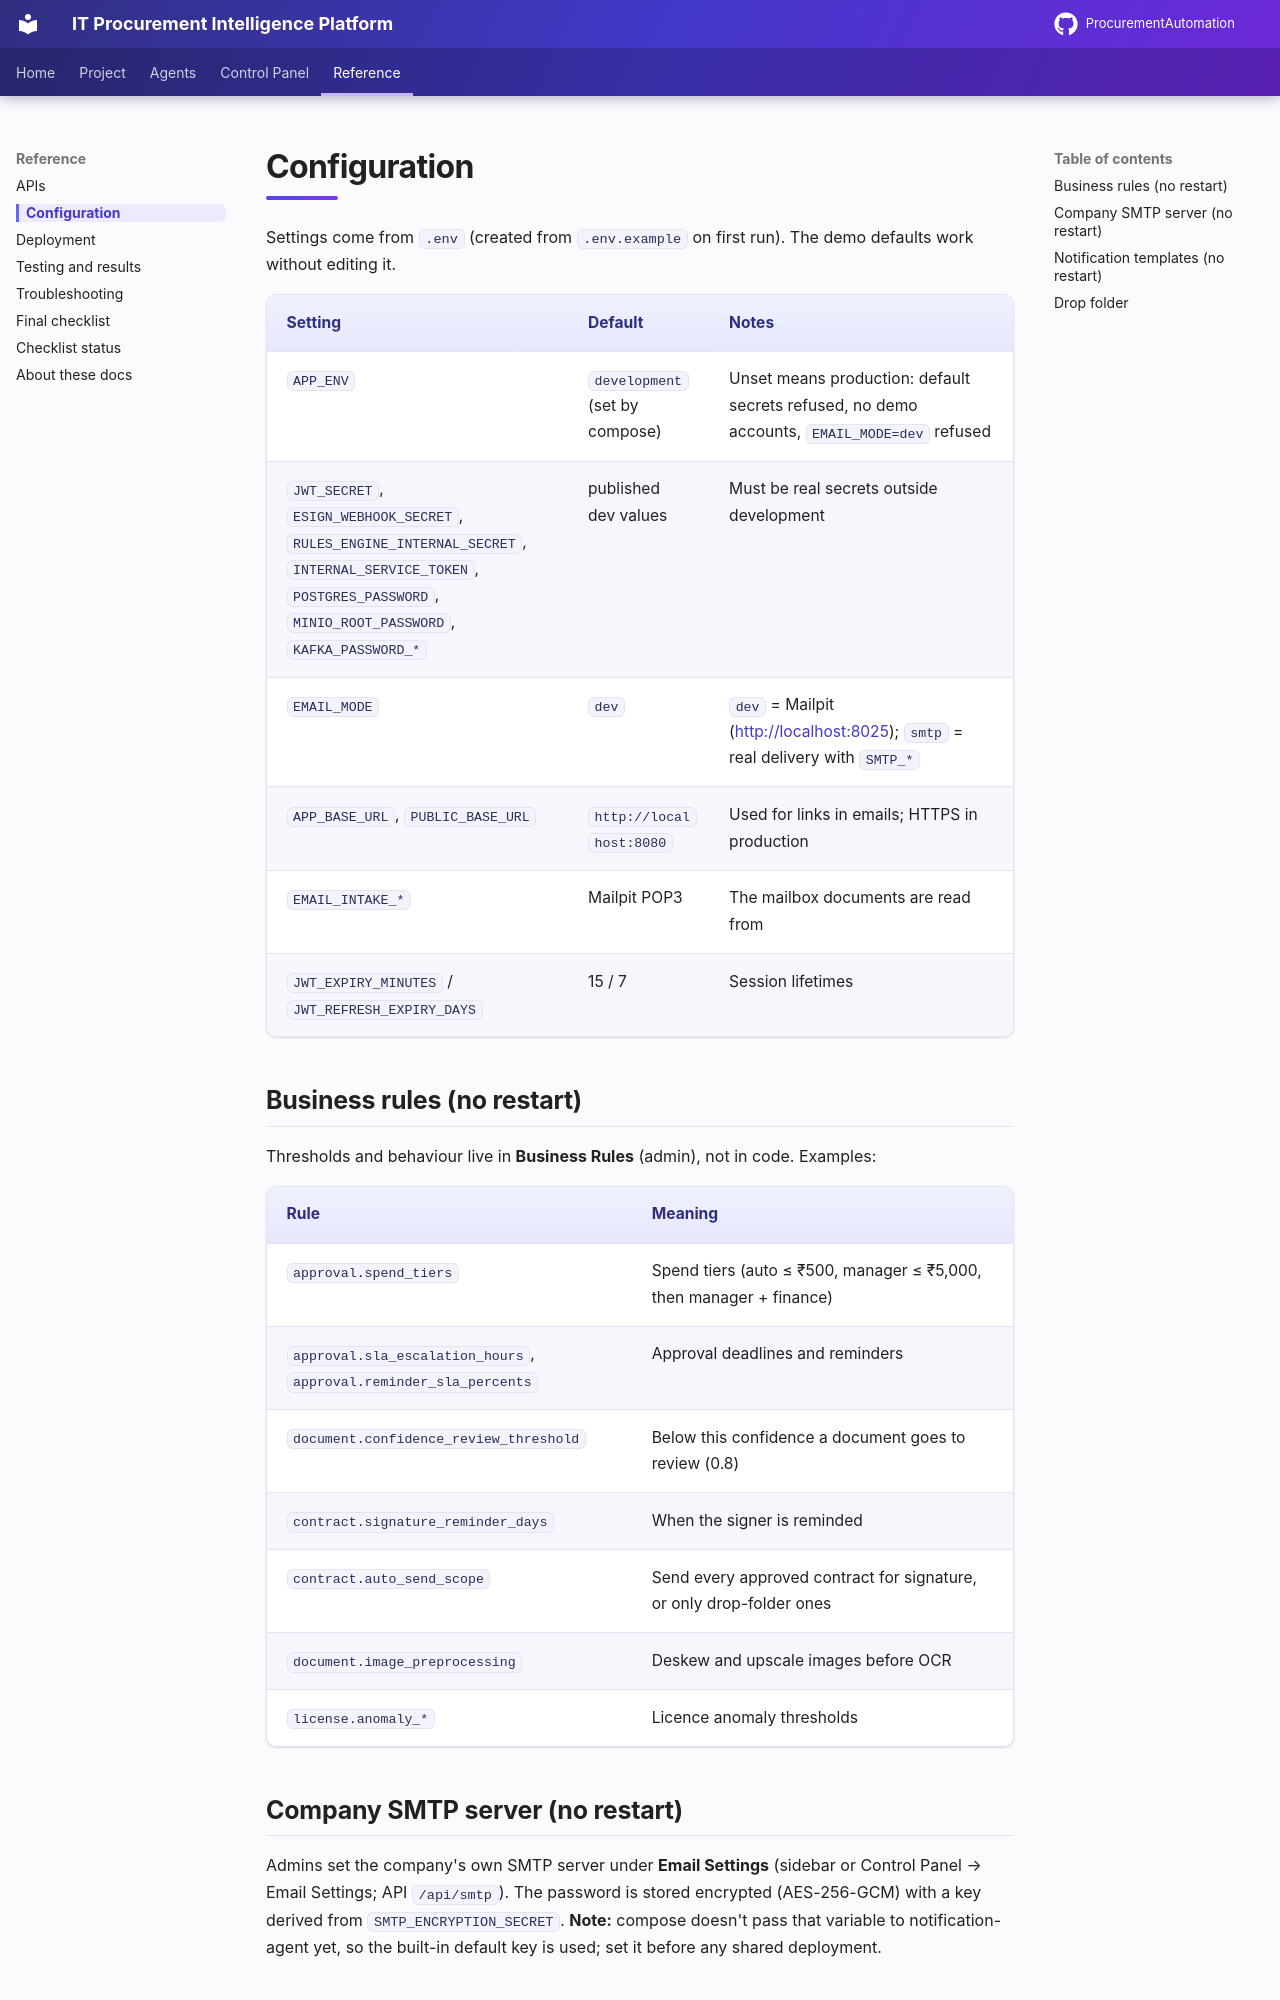

repository: AnoojShete/ProcurementAutomation · page: reference/configuration/index.html · generator: mkdocs

# Configuration

Settings come from `.env` (created from `.env.example` on first run). The
demo defaults work without editing it.

| Setting | Default | Notes |
|---|---|---|
| `APP_ENV` | `development` (set by compose) | Unset means production: default secrets refused, no demo accounts, `EMAIL_MODE=dev` refused |
| `JWT_SECRET`, `ESIGN_WEBHOOK_SECRET`, `RULES_ENGINE_INTERNAL_SECRET`, `INTERNAL_SERVICE_TOKEN`, `POSTGRES_PASSWORD`, `MINIO_ROOT_PASSWORD`, `KAFKA_PASSWORD_*` | published dev values | Must be real secrets outside development |
| `EMAIL_MODE` | `dev` | `dev` = Mailpit (<http://localhost:8025>); `smtp` = real delivery with `SMTP_*` |
| `APP_BASE_URL`, `PUBLIC_BASE_URL` | `http://localhost:8080` | Used for links in emails; HTTPS in production |
| `EMAIL_INTAKE_*` | Mailpit POP3 | The mailbox documents are read from |
| `JWT_EXPIRY_MINUTES` / `JWT_REFRESH_EXPIRY_DAYS` | 15 / 7 | Session lifetimes |

## Business rules (no restart)

Thresholds and behaviour live in **Business Rules** (admin), not in code. Examples:

| Rule | Meaning |
|---|---|
| `approval.spend_tiers` | Spend tiers (auto ≤ ₹500, manager ≤ ₹5,000, then manager + finance) |
| `approval.sla_escalation_hours`, `approval.reminder_sla_percents` | Approval deadlines and reminders |
| `document.confidence_review_threshold` | Below this confidence a document goes to review (0.8) |
| `contract.signature_reminder_days` | When the signer is reminded |
| `contract.auto_send_scope` | Send every approved contract for signature, or only drop-folder ones |
| `document.image_preprocessing` | Deskew and upscale images before OCR |
| `license.anomaly_*` | Licence anomaly thresholds |
